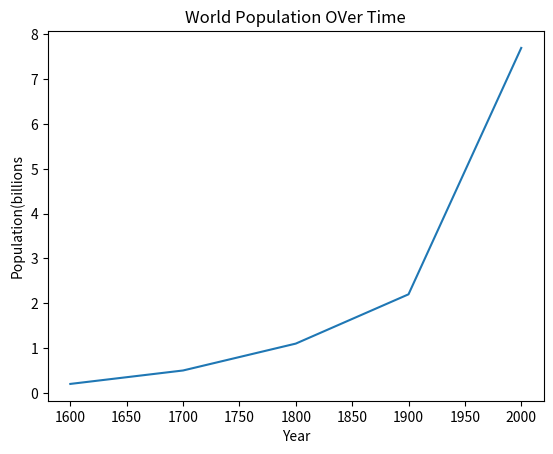

Generate this figure with matplotlib:
import matplotlib.pyplot as plt

x, y = [1600,1700,1800,1900,2000],[0.2, 0.5,1.1,2.2,7.7]
plt.plot(x,y)
plt.title("World Population OVer Time")
plt.xlabel("Year")
plt.ylabel("Population(billions")
plt.show()